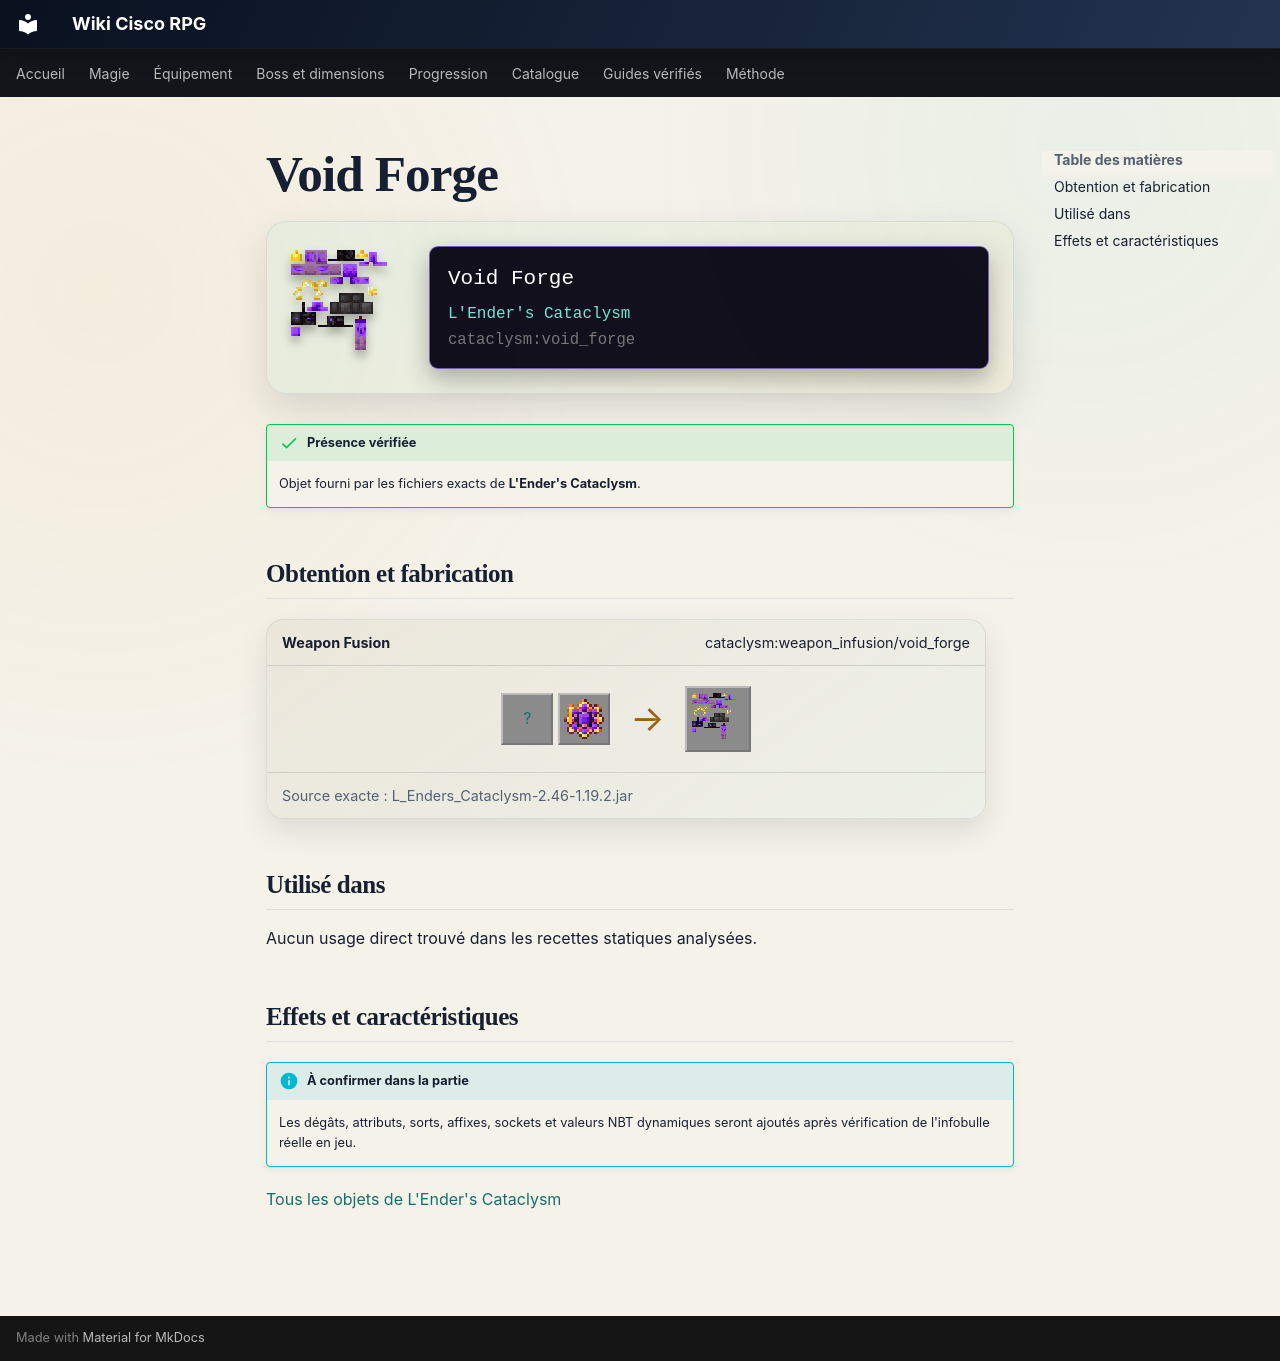

repository: Kloups-Dev/wiki-cisco-rpg · page: catalogue/objets/cataclysm/void_forge/index.html · generator: mkdocs

# Void Forge

<div class="mc-item-showcase">
<img class="mc-item-icon" src="../../../../assets/generated/items/cataclysm/void_forge.png" alt="Void Forge">
<div class="mc-tooltip-card">
<div class="mc-tooltip-card__name">Void Forge</div>
<div class="mc-tooltip-card__mod">L&#x27;Ender&#x27;s Cataclysm</div>
<div class="mc-tooltip-card__id">cataclysm:void_forge</div>
</div>
</div>

!!! success "Présence vérifiée"
    Objet fourni par les fichiers exacts de **L'Ender's Cataclysm**.

## Obtention et fabrication

<div class="jei-recipe"><div class="jei-recipe__head"><strong>Weapon Fusion</strong><span>cataclysm:weapon_infusion/void_forge</span></div><div class="jei-recipe__body"><div class="jei-inputs"><a class="jei-slot" href="../../../../catalogue/objets/cataclysm/infernal_forge/" title="Forge Infernal (cataclysm:infernal_forge)">?</a><a class="jei-slot" href="../../../../catalogue/objets/cataclysm/void_core/" title="Noyau du Vide (cataclysm:void_core)"><img src="../../../../assets/generated/items/cataclysm/void_core.png" alt="" loading="lazy"></a></div><span class="jei-arrow">→</span><span class="jei-slot jei-slot--result"><img src="../../../../assets/generated/items/cataclysm/void_forge.png" alt=""></span></div><div class="jei-recipe__source">Source exacte : L_Enders_Cataclysm-2.46-1.19.2.jar</div></div>

## Utilisé dans

Aucun usage direct trouvé dans les recettes statiques analysées.

## Effets et caractéristiques

!!! info "À confirmer dans la partie"
    Les dégâts, attributs, sorts, affixes, sockets et valeurs NBT dynamiques seront ajoutés après vérification de l'infobulle réelle en jeu.

[Tous les objets de L'Ender's Cataclysm](../../../contenu/cataclysm.md)
